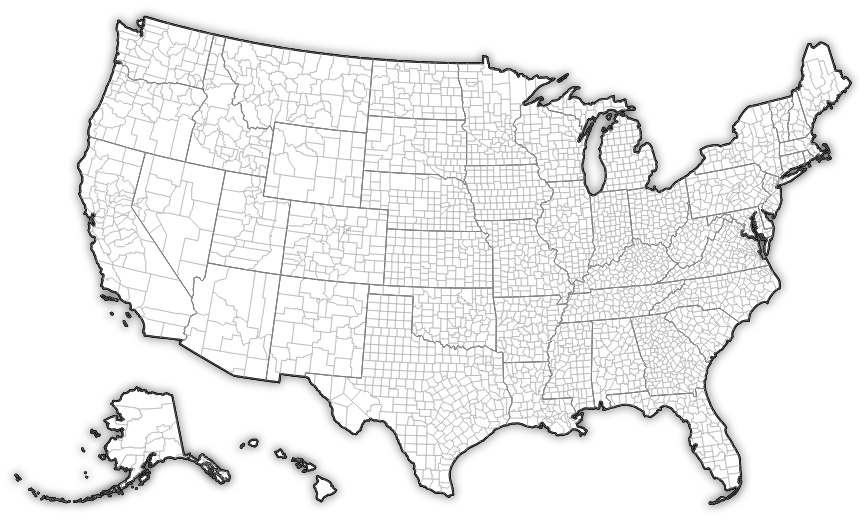
D3 v4 page, settled after 360 driven frames (6 s of simulated time); the page loaded 1 data file(s).



// This demo modified from https://bl.ocks.org/mbostock/4108203

var svg = d3.select("svg");

var defs = svg.select("defs");

var projection = d3.geoAlbersUsa();

var path = d3.geoPath()
    .projection(projection);

// Wait for the data to arrive, then begin processing
d3.json("counties.json", function(error, us) {
  if (error) throw error;

  // Convert the topojson to an array of GeoJSON counties
  var counties = topojson.feature(us, us.objects.counties).features;

  // Plot the boundary of the US
  svg.append("path")
      .attr("id", "nation")
      .attr("d", path(topojson.merge(us, us.objects.counties.geometries)))
      .attr("stroke-width", 2)

  // Drop-shadow styling (this is blurred nation)
  svg.append("use")
      .attr("xlink:href", "#nation")
      .attr("fill-opacity", 0.2)
      .attr("filter", "url(#blur)");

  // Drop-shadow styling (this is white overlay)
  svg.append("use")
      .attr("xlink:href", "#nation")
      .attr("fill", "#fff");

  // Plot the state boundaries
  svg.append("path")
      .attr("stroke-width", 1)
      .attr("fill", "none")
      .attr("d", path(topojson.mesh(us, us.objects.counties, function(a, b) { return a.properties.STATEFP !== b.properties.STATEFP; })));

  // Plot fill the individual counties
  svg.selectAll('path.county')
      .data( counties )
    .enter().append("path")
      .attr("d", path)
      .attr("fill", "none")
      .attr("stroke", "#aaa")
      .attr("stroke-width", 0.5);
});



### data: counties.json
{
 "type": "Topology",
 "objects": {
  "counties": {
   "type": "GeometryCollection",
   "geometries": [
    "{... 3 keys}",
    "{... 3 keys}",
    "{... 3 keys}",
    "{... 3 keys}",
    "{... 3 keys}",
    "{... 3 keys}",
    "{... 3 keys}",
    "{... 3 keys}",
    "... 3,212 more items"
   ],
   "bbox": [
    -179.2,
    17.91,
    179.8,
    71.35
   ]
  }
 },
 "arcs": [
  [
   [
    -117.0,
    48.05
   ],
   [
    -117.0,
    48.12
   ],
   [
    -117.0,
    48.42
   ],
   [
    -117.0,
    48.66
   ],
   [
    -117.0,
    48.85
   ]
  ],
  [
   [
    -117.0,
    48.85
   ],
   [
    -116.8,
    48.85
   ],
   [
    -116.8,
    48.5
   ],
   [
    -116.0,
    48.5
   ]
  ],
  [
   [
    -116.0,
    48.5
   ],
   [
    -116.0,
    48.48
   ],
   [
    -116.0,
    48.31
   ],
   [
    -116.0,
    48.22
   ]
  ],
  [
   [
    -116.0,
    48.22
   ],
   [
    -116.0,
    48.12
   ],
   [
    -116.0,
    48.0
   ],
   [
    -116.0,
    47.98
   ]
  ],
  [
   [
    -116.0,
    47.98
   ],
   [
    -116.1,
    48.03
   ],
   [
    -116.3,
    48.06
   ],
   [
    -116.3,
    48.02
   ],
   [
    -116.3,
    47.89
   ]
  ],
  [
   [
    -116.3,
    47.89
   ],
   [
    -116.5,
    47.89
   ],
   [
    -116.5,
    47.99
   ],
   [
    -116.6,
    47.98
   ],
   [
    -117.0,
    47.98
   ]
  ],
  [
   [
    -117.0,
    47.98
   ],
   [
    -117.0,
    48.05
   ]
  ],
  [
   [
    -85.66,
    41.76
   ],
   [
    -85.29,
    41.76
   ]
  ],
  "... 9,533 more items"
 ],
 "bbox": [
  -179.2,
  17.91,
  179.8,
  71.35
 ]
}